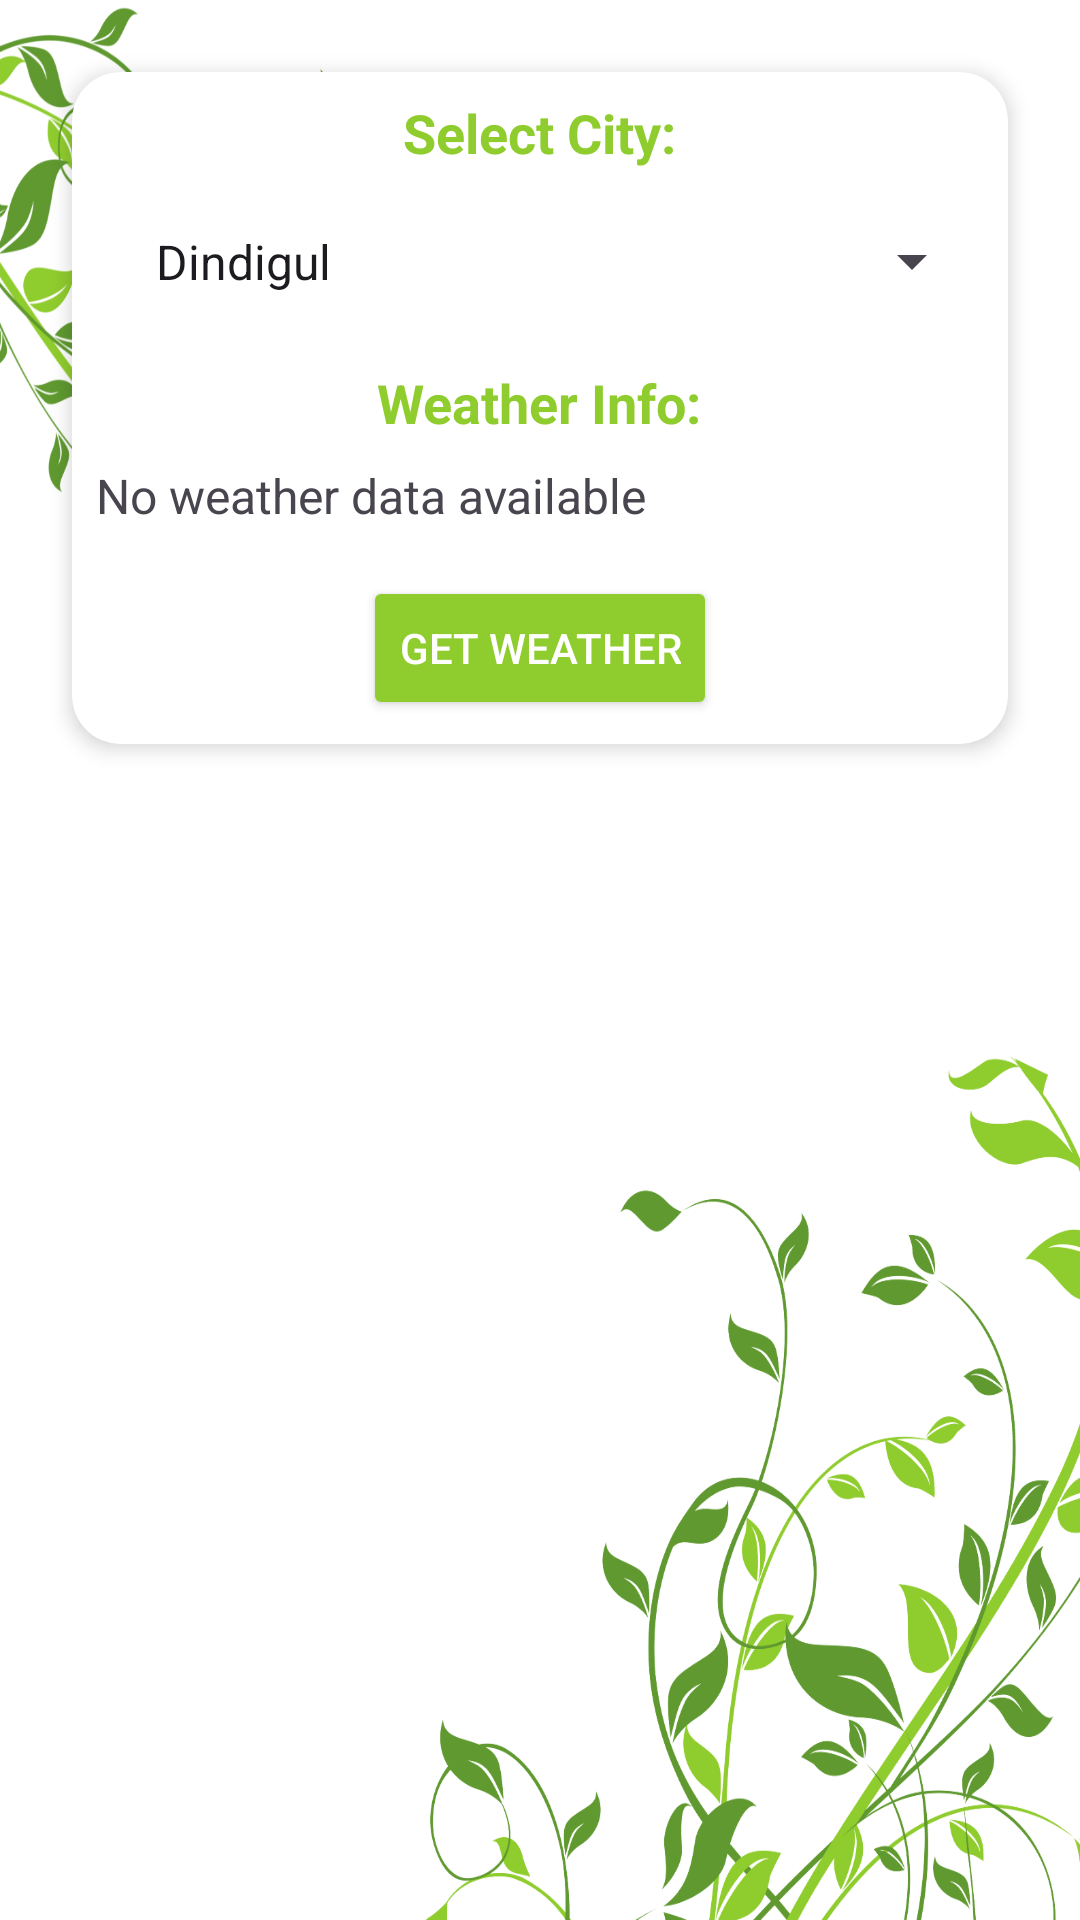

This screen was rendered from an Android layout file. Write that file and the resources it references.
<!-- AndroidManifest.xml: application theme Theme.AgroSeva -->
<!-- res/layout/fragment_weather.xml -->
<?xml version="1.0" encoding="utf-8"?>
<ScrollView xmlns:android="http://schemas.android.com/apk/res/android"
    xmlns:app="http://schemas.android.com/apk/res-auto"
    xmlns:tools="http://schemas.android.com/tools"
    android:layout_width="match_parent"
    android:layout_height="match_parent"
    android:background="@drawable/background_image"
    tools:context=".HomeFragment">

    <LinearLayout
        android:layout_width="match_parent"
        android:layout_height="wrap_content"
        android:orientation="vertical"
        android:padding="16dp">

        

        
        <androidx.cardview.widget.CardView
            android:layout_width="match_parent"
            android:layout_height="wrap_content"
            android:layout_margin="8dp"
            app:cardCornerRadius="16dp"
            app:cardElevation="4dp">

            <LinearLayout
                android:layout_width="match_parent"
                android:layout_height="wrap_content"
                android:orientation="vertical"
                android:padding="8dp">

                
                <TextView
                    android:layout_width="wrap_content"
                    android:layout_height="wrap_content"
                    android:text="@string/weather_select_city"
                    android:textSize="18sp"
                    android:layout_gravity="center"
                    android:textColor="@color/green"
                    android:textStyle="bold"
                    android:layout_marginBottom="8dp" />

                <Spinner
                    android:id="@+id/citySpinner"
                    android:layout_width="match_parent"
                    android:layout_height="wrap_content"
                    android:entries="@array/tamil_nadu"
                    android:padding="12dp"
                    android:layout_marginBottom="12dp" />

                
                <TextView
                    android:layout_width="wrap_content"
                    android:layout_height="wrap_content"
                    android:text="@string/weather_info_label"
                    android:textColor="@color/green"
                    android:textSize="18sp"
                    android:layout_gravity="center"
                    android:textStyle="bold"
                    android:layout_marginBottom="8dp" />

                <TextView
                    android:id="@+id/weatherInfo"
                    android:layout_width="match_parent"
                    android:layout_height="wrap_content"
                    android:text="@string/weather_default_info"
                    android:textSize="16sp"
                    android:layout_marginBottom="16dp" />

                
                <Button
                    android:id="@+id/getWeatherButton"
                    android:layout_width="wrap_content"
                    android:layout_height="wrap_content"
                    android:text="@string/get_weather_button"
                    android:layout_gravity="center"
                    android:backgroundTint="@color/green"
                    android:textColor="@color/color_white" />
            </LinearLayout>
        </androidx.cardview.widget.CardView>

    </LinearLayout>
</ScrollView>
<!-- resources referenced by this layout -->
<resources>
  <string-array name="tamil_nadu">
          <item>Dindigul</item>
          <item>Madurai</item>
          <item>Theni</item>
          <item>Viruthunagar</item>
          <item>Karur</item>
          <item>Kannyakumari</item>
      </string-array>
  <color name="color_white">#FFFFFF</color>
  <color name="green">#8fcc2d</color>
  <!-- drawable background_image: png bitmap (drawable, 398106 bytes) -->
  <string name="get_weather_button">Get Weather</string>
  <string name="weather_default_info">No weather data available</string>
  <string name="weather_info_label">Weather Info:</string>
  <string name="weather_select_city">Select City:</string>
  <style name="Theme.AgroSeva" parent="Base.Theme.AgroSeva" />
  <style name="Base.Theme.AgroSeva" parent="Theme.Material3.DayNight.NoActionBar">
      
      
  </style>
</resources>
